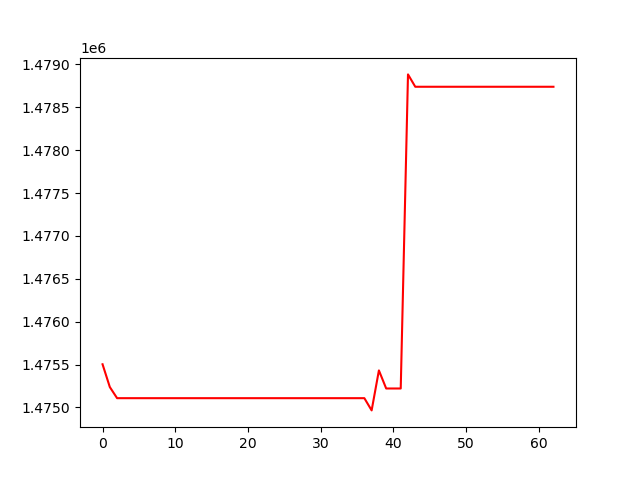

Data behind this chart, as committed beside it:
, 0
0, 1475503
1, 1475238
2, 1475108
3, 1475108
4, 1475108
5, 1475108
6, 1475108
7, 1475108
8, 1475108
9, 1475108
10, 1475108
11, 1475108
12, 1475108
13, 1475108
14, 1475108
15, 1475108
16, 1475108
17, 1475108
18, 1475108
19, 1475108
20, 1475108
21, 1475108
22, 1475108
23, 1475108
24, 1475108
25, 1475108
26, 1475108
27, 1475108
28, 1475108
29, 1475108
30, 1475108
31, 1475108
32, 1475108
33, 1475108
34, 1475108
35, 1475108
36, 1475108
37, 1474965
38, 1475432
39, 1475221
40, 1475221
41, 1475221
42, 1478884
43, 1478740
44, 1478740
45, 1478740
46, 1478740
47, 1478740
48, 1478740
49, 1478740
50, 1478740
51, 1478740
52, 1478740
53, 1478740
54, 1478740
55, 1478740
56, 1478740
57, 1478740
58, 1478740
59, 1478740
... 3 more rows
